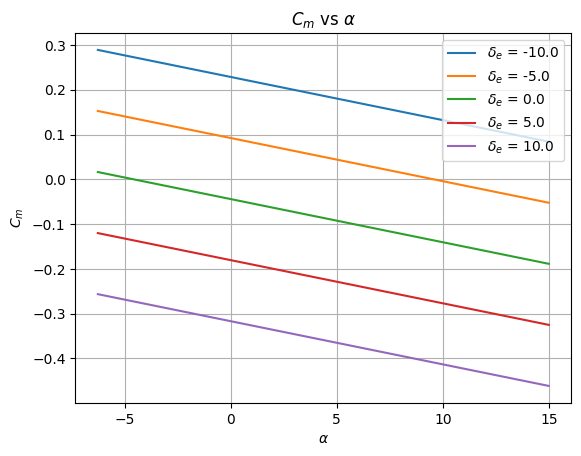
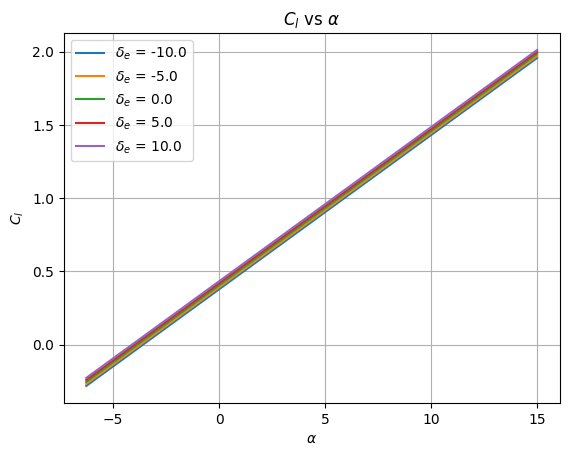
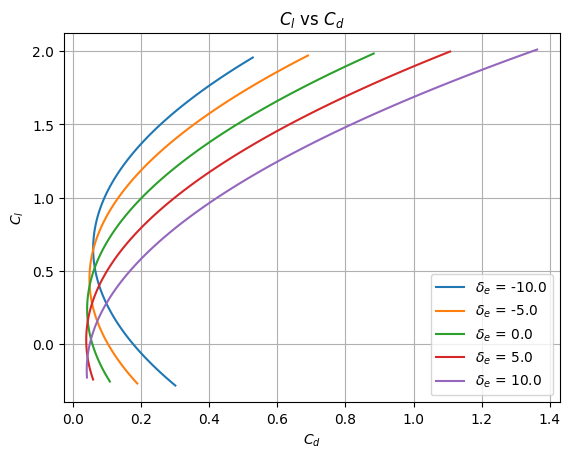

Here is the Python script that generated these plots, in order:
import numpy as np
import matplotlib.pyplot as plt
import pandas as pd

class super_cub():

    def __init__(self, params):
        #Wing Parameters

        self.bw = 2.28; self.cw = 0.25; self.Sw = self.bw*self.cw
        self.a2dw = 0.1; self.alpha_0w = -4
        self.ew = 0.9; self.ARw = self.bw**2/self.Sw
        self.a3dw = self.a2dw/(1+(self.a2dw)/(np.pi*self.ew*self.ARw))
       
        self.cd0w = 0.007; self.rw = 0.002; self.Cmw = -0.1

        #Tail Parameters
        self.bt = 0.25; self.ct = 0.1; self.ce = 0.4*self.ct; self.lt = 2.5
        self.tt = 0.00635; self.St = self.bt*self.ct; self.ARt = self.bt**2/self.St
        self.ih = 0.; self.et = 0.99
        self.a2dt = 0.1; self.alpha_0t = -4 #Ref: http://brennen.caltech.edu/fluidbook/externalflows/lift/flatplateairfoil.pdf
        self.epsilon0 = 0; self.tau_e = 0.7 #Ref: NACA Report 824, 1945, cf/ct = 0.4
        self.a3dt = self.a2dt/(1+(self.a2dt)/(np.pi*self.et*self.ARt))
        self.cd0t = 0.007; self.rt = 0.002

        #Fuselage Parameters
        self.Swetf = 2.544; self.Vf =0.062831
        self.df = 0.2; self.lf = 2

        #Vertical Tail Parameters
        self.Swetv = 0.16
        
    def get_nh(self, alpha_deg):
        if alpha_deg<15:
            return 0.9
        else: 
            return 0.9-0.035*(alpha_deg-15)

    def get_fuselage_Cd(self, Re_c):
        """
        Returns the fuselage drag coefficient given the Reynolds number and the altitude.
        """
        
        if Re_c<1e5:
            return (1.328/Re_c**0.5)*(1+(self.df/self.lf)**1.5)+0.11*(self.df/self.lf)
        else:
            return (0.074/Re_c**0.2)*(1+ 1.5*(self.df/self.lf)**1.5 +  7*(self.df/self.lf)**3)

        
    def get_vertical_tail_Cd(self, Re_c):
        """
        Returns the vertical tail drag coefficient given the angle of attack (degrees).
        """
        if Re_c<1e6:
            return 1e-3 
        else:
            return 5e-3

    def get_coefficients(self, alpha_deg, del_e_deg, Re_c, h):
        """
        Returns the whole aircraft CL, CD, Cm, given the angle of attack (degrees), elevator deflection (degrees), Reynolds number, and center of gravity location(Xcg/c).
        """
        Clw = self.a3dw*(alpha_deg-self.alpha_0w)
        Clt = self.a3dt*(alpha_deg+ (2*Clw/(np.pi*self.ew*self.ARw))*(180/np.pi) +0.7*del_e_deg)
        Cl = Clw + self.get_nh(alpha_deg)*Clt*(self.St/self.Sw)
    
        Cdw = self.cd0w + (self.rw + 1/(np.pi*self.ARw*self.ew))*Clw**2
        Cdt = self.cd0t + (self.rt + 1/(np.pi*self.ARt*self.et))*Clt**2
        Cd = Cdw + Cdt\
            +self.get_fuselage_Cd(Re_c)*self.Swetf/self.Sw 
            # +self.get_vertical_tail_Cd(Re_c)*(self.Swetv/self.Sw)
        Cm = self.Cmw + (2*self.Vf*np.pi/180)*alpha_deg/(self.Sw*self.cw) \
            +self.a3dw*(alpha_deg-self.alpha_0w)*(h-0.25) \
            -self.lt*self.get_nh(alpha_deg)*self.a3dt*(alpha_deg + 2*Clw/(np.pi*self.et*self.ARt)+0.7*del_e_deg)*self.St/(self.Sw*self.cw)

        return Cm, Cl, Cd
    
if __name__ == "__main__":
    #Test
    alphas = np.linspace(-6.27, 15, 100)
    del_e = np.linspace(-10, 10, 5)
    Re_c = 500000
    airplane = super_cub('xf-n2415-il-500000.csv')

    Cms = np.zeros((len(del_e), len(alphas)))
    Cls = np.zeros((len(del_e), len(alphas)))
    Cds = np.zeros((len(del_e), len(alphas)))

    for i in range(len(del_e)):
        for j in range(len(alphas)):
            Cms[i,j] = airplane.get_coefficients(alphas[j], del_e[i], Re_c, 0.4)[0]
            Cls[i,j] = airplane.get_coefficients(alphas[j], del_e[i], Re_c, 0.4)[1]
            Cds[i,j] = airplane.get_coefficients(alphas[j], del_e[i], Re_c, 0.4)[2]
        
    plt.style.use('default')   # Set the aesthetic style of the plots

    # Define the del_e values
    del_e_values = np.linspace(-10, 10, 5)

    fig = plt.figure()
    # Plot Cm vs alphas for each del_e value
    for i, del_e in enumerate(del_e_values):
        plt.plot(alphas, Cms[i], label=f"$\delta_e$ = {del_e}")
        
    # Set the plot title and labels
    plt.title("$C_m$ vs $\\alpha$")
    plt.xlabel("$\\alpha$")
    plt.ylabel("$C_m$")

    # Add a legend
    plt.legend()
    plt.grid(True)
    # Show the plot
    plt.savefig('Cm_vs_alpha.jpg', dpi=300)
    plt.show()

    fig = plt.figure()
    # Plot Cl vs alphas for each del_e value
    for i, del_e in enumerate(del_e_values):
        plt.plot(alphas, Cls[i], label=f"$\delta_e$ = {del_e}")
        
    # Set the plot title and labels
    plt.title("$C_l$ vs $\\alpha$")
    plt.xlabel("$\\alpha$")
    plt.ylabel("$C_l$")

    # Add a legend
    plt.legend()
    plt.grid(True)
    # Show the plot
    plt.savefig('Cl_vs_alpha.jpg', dpi=300)
    plt.show()

    fig = plt.figure()
    # Plot Cl vs Cd for each del_e value
    for i, del_e in enumerate(del_e_values):
        plt.plot(Cds[i], Cls[i], label=f"$\delta_e$ = {del_e}")
        
    # Set the plot title and labels
    plt.title("$C_l$ vs $C_d$")
    plt.xlabel("$C_d$")
    plt.ylabel("$C_l$")

    # Add a legend
    plt.legend()
    plt.grid(True)
    # Show the plot
    plt.savefig('Cl_vs_Cd.jpg', dpi=300)
    plt.show()